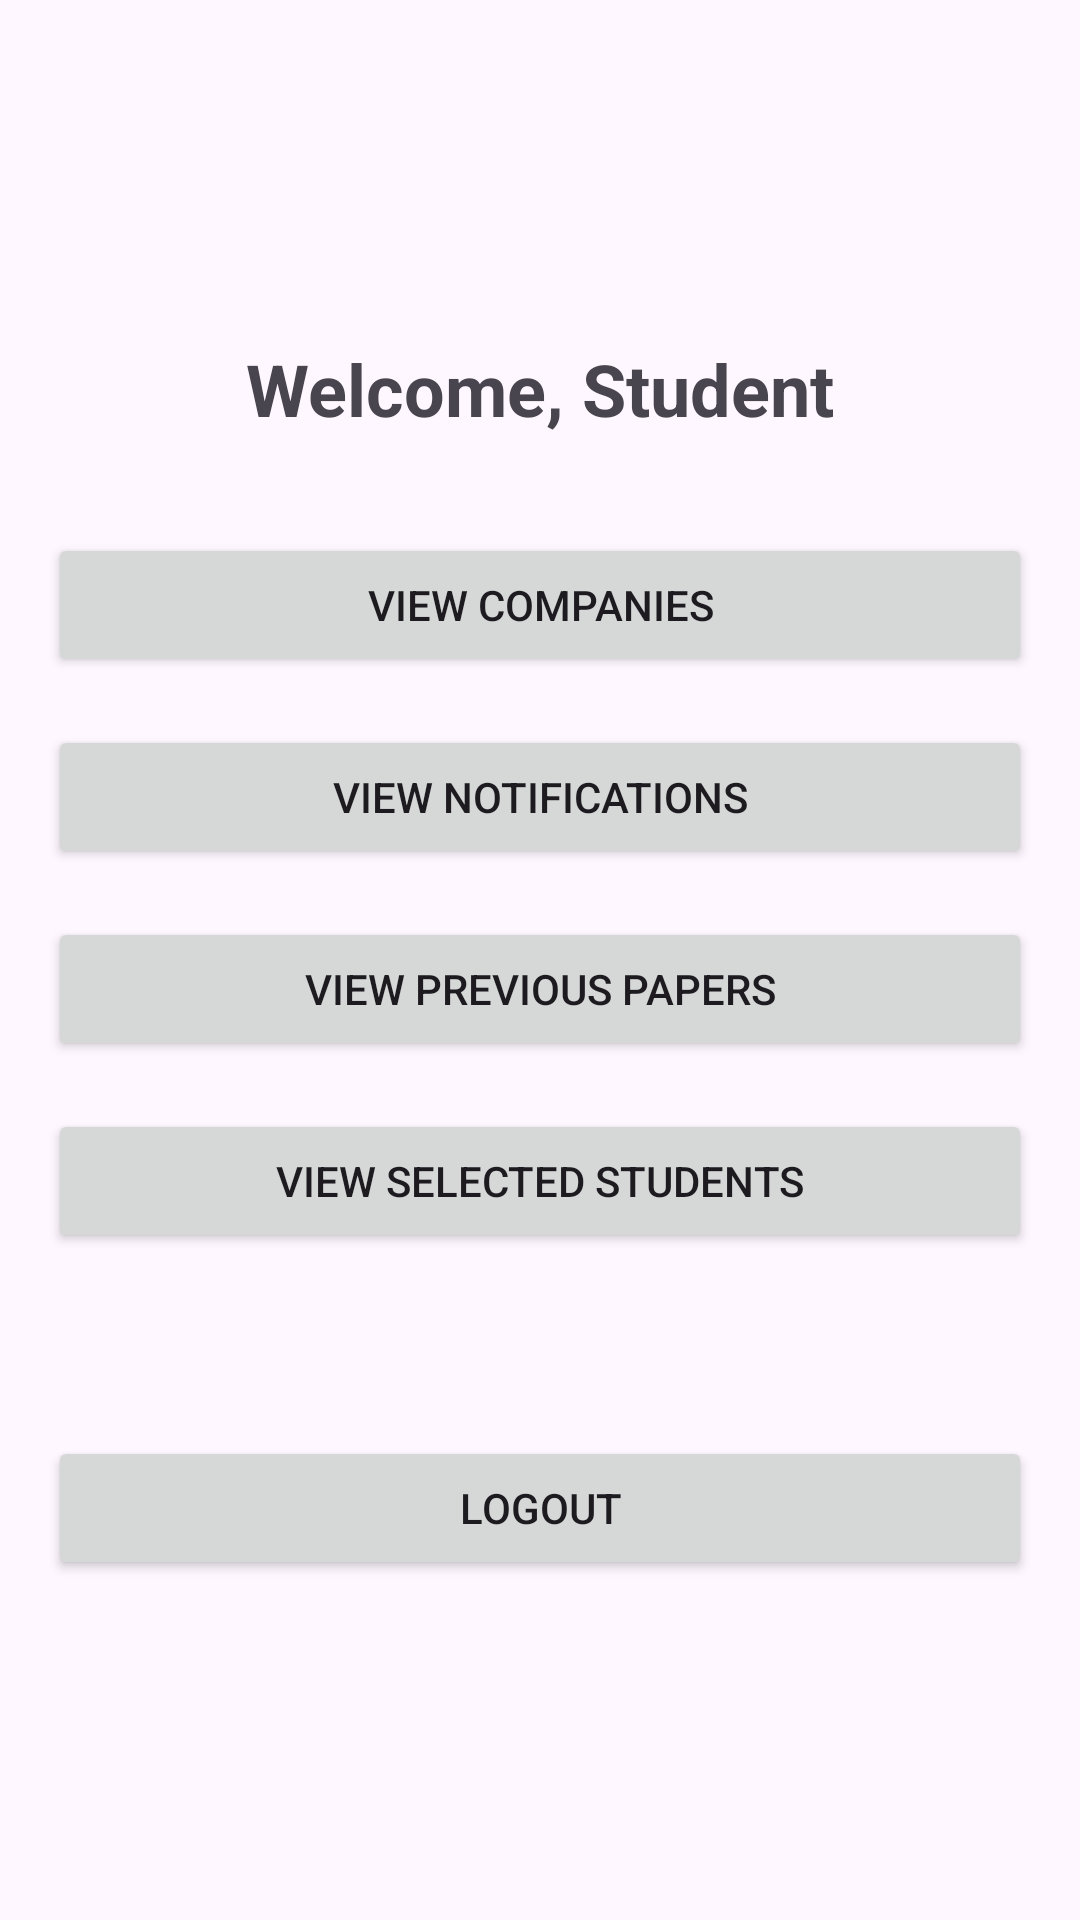

Here is an Android app screen rendered from its layout file. Give the layout XML and the strings, colors and styles it references.
<!-- AndroidManifest.xml: application theme Theme.StudentPlacement -->
<!-- res/layout/activity_student.xml -->
<?xml version="1.0" encoding="utf-8"?>
<LinearLayout xmlns:android="http://schemas.android.com/apk/res/android"
    android:layout_width="match_parent"
    android:layout_height="match_parent"
    android:gravity="center"
    android:orientation="vertical"
    android:padding="16dp">

    <TextView
        android:id="@+id/tvWelcome"
        android:layout_width="wrap_content"
        android:layout_height="wrap_content"
        android:layout_gravity="center"
        android:layout_marginBottom="32dp"
        android:text="Welcome, Student"
        android:textSize="24sp"
        android:textStyle="bold" />

    <Button
        android:id="@+id/btnViewCompanies"
        android:layout_width="match_parent"
        android:layout_height="wrap_content"
        android:layout_marginBottom="16dp"
        android:text="View Companies" />

    <Button
        android:id="@+id/btnViewNotifications"
        android:layout_width="match_parent"
        android:layout_height="wrap_content"
        android:layout_marginBottom="16dp"
        android:text="View Notifications" />

    <Button
        android:id="@+id/btnViewPapers"
        android:layout_width="match_parent"
        android:layout_height="wrap_content"
        android:layout_marginBottom="16dp"
        android:text="View Previous Papers" />

    <Button
        android:id="@+id/btnViewSelected"
        android:layout_width="match_parent"
        android:layout_height="wrap_content"
        android:layout_marginBottom="16dp"
        android:text="View Selected Students" />

    <Button
        android:id="@+id/btnLogoutStudent"
        android:layout_width="match_parent"
        android:layout_height="wrap_content"
        android:layout_marginTop="45dp"
        android:padding="12dp"
        android:text="Logout" />
</LinearLayout>
<!-- resources referenced by this layout -->
<resources>
  <style name="Theme.StudentPlacement" parent="Theme.MaterialComponents.DayNight.DarkActionBar">
          
          <item name="colorPrimary">@color/purple_500</item>
          <item name="colorPrimaryVariant">@color/purple_700</item>
          <item name="colorOnPrimary">@color/white</item>
          
          <item name="colorSecondary">@color/teal_200</item>
          <item name="colorSecondaryVariant">@color/teal_700</item>
          <item name="colorOnSecondary">@color/black</item>
          
          <item name="android:statusBarColor">?attr/colorPrimaryVariant</item>
          
      </style>
  <color name="purple_500">#FF6200EE</color>
  <color name="purple_700">#FF3700B3</color>
  <color name="white">#FFFFFFFF</color>
  <color name="teal_200">#FF03DAC5</color>
  <color name="teal_700">#FF018786</color>
  <color name="black">#FF000000</color>
</resources>
